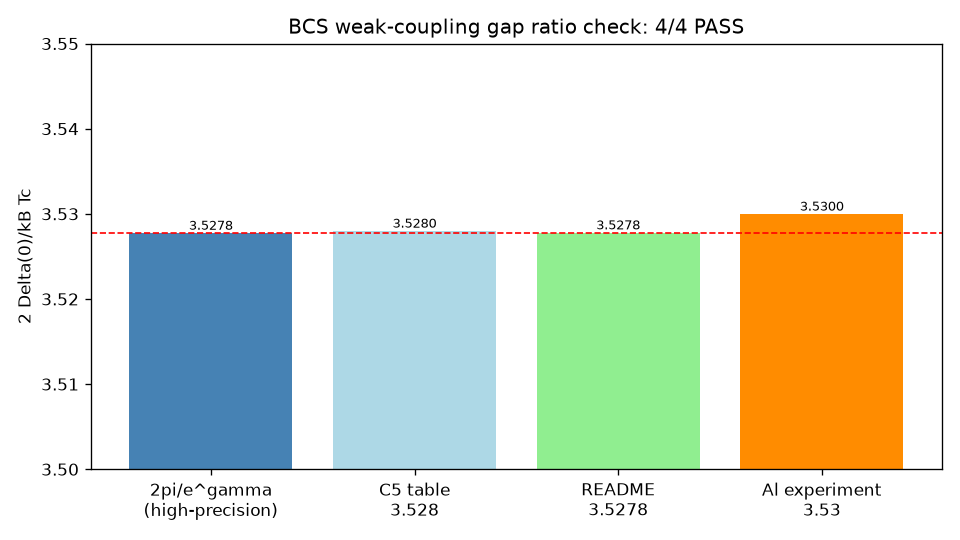

The file beside this chart, header and first rows:
quantity, value
exact_2pi_over_e_gamma, 3.528
C5_table, 3.528
README, 3.528
Al_experiment, 3.53
exp_dev_pct, 0.06367
